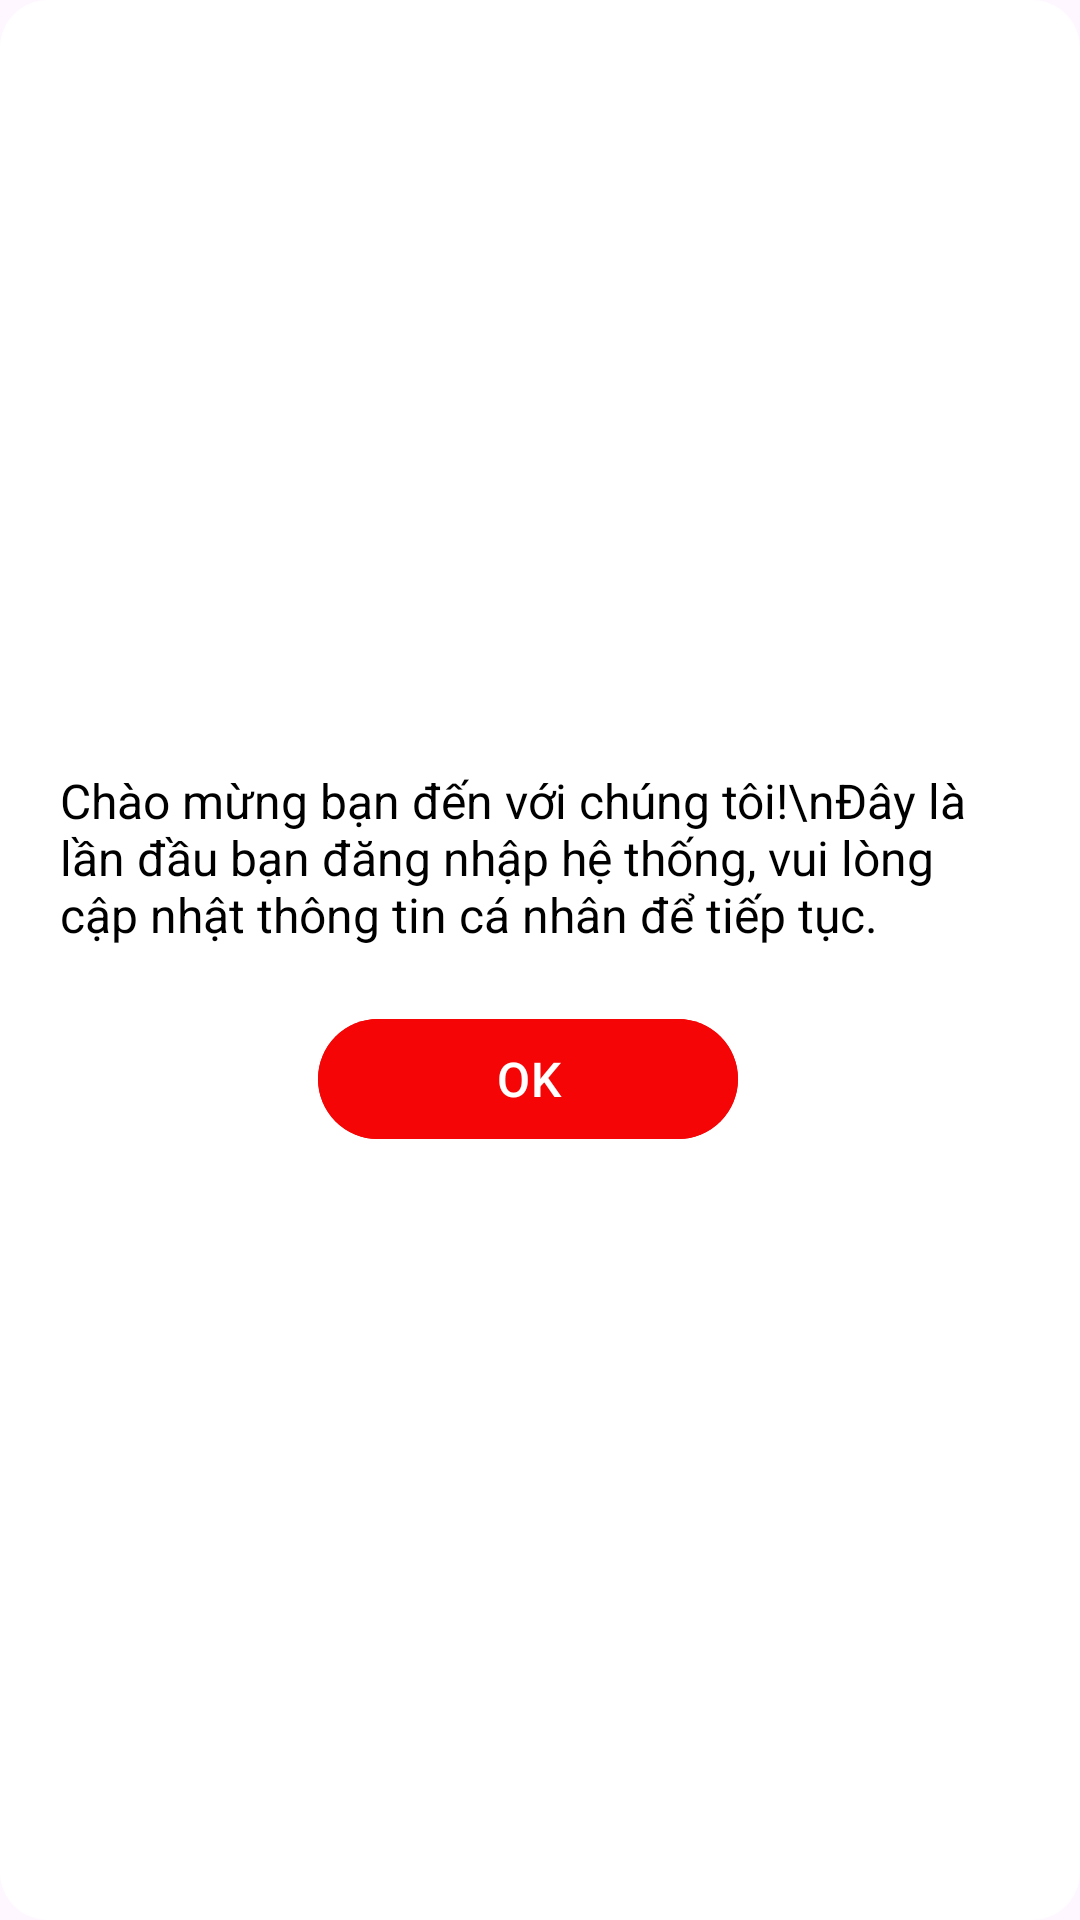

Write the Android layout XML for this screen, with the resource values it uses.
<!-- AndroidManifest.xml: application theme Theme.Btlandroid -->
<!-- res/layout/popup_require_profile.xml -->
<LinearLayout xmlns:android="http://schemas.android.com/apk/res/android"
    android:layout_width="match_parent"
    android:layout_height="wrap_content"
    android:layout_margin="24dp"
    android:background="@drawable/bg_popup_rounded"
    android:gravity="center"
    android:orientation="vertical"
    android:padding="20dp">

    <TextView
        android:layout_width="wrap_content"
        android:layout_height="wrap_content"
        android:text="Chào mừng bạn đến với chúng tôi!\nĐây là lần đầu bạn đăng nhập hệ thống, vui lòng cập nhật thông tin cá nhân để tiếp tục."
        android:textSize="16sp"
        android:layout_marginBottom="20dp"
        android:textColor="@color/black"/>

    <LinearLayout
        android:id="@+id/fixedButtons"
        android:layout_width="match_parent"
        android:layout_height="wrap_content"
        android:layout_gravity="bottom"
        android:elevation="4dp"
        android:gravity="center"
        android:orientation="horizontal"
        android:paddingHorizontal="16dp"
        android:weightSum="2">

        <com.google.android.material.button.MaterialButton
            android:id="@+id/btnYes"
            android:layout_width="0dp"
            android:layout_height="wrap_content"
            android:layout_marginEnd="8dp"
            android:layout_weight="1"
            android:backgroundTint="@color/red"
            android:text="OK"
            android:textColor="@android:color/white"
            android:textSize="16sp" />
    </LinearLayout>
</LinearLayout>
<!-- resources referenced by this layout -->
<resources>
  <color name="black">#FF000000</color>
  <color name="red">#FFF50505</color>
  <!-- drawable bg_popup_rounded (drawable) -->
  <shape xmlns:android="http://schemas.android.com/apk/res/android"
      android:shape="rectangle">
      <solid android:color="@android:color/white" />
      <corners android:radius="16dp" />
      <padding
          android:left="16dp"
          android:top="16dp"
          android:right="16dp"
          android:bottom="16dp" />
  </shape>
  <style name="Theme.Btlandroid" parent="Base.Theme.Btlandroid" />
  <style name="Base.Theme.Btlandroid" parent="Theme.Material3.DayNight.NoActionBar">
          
          
      </style>
</resources>
